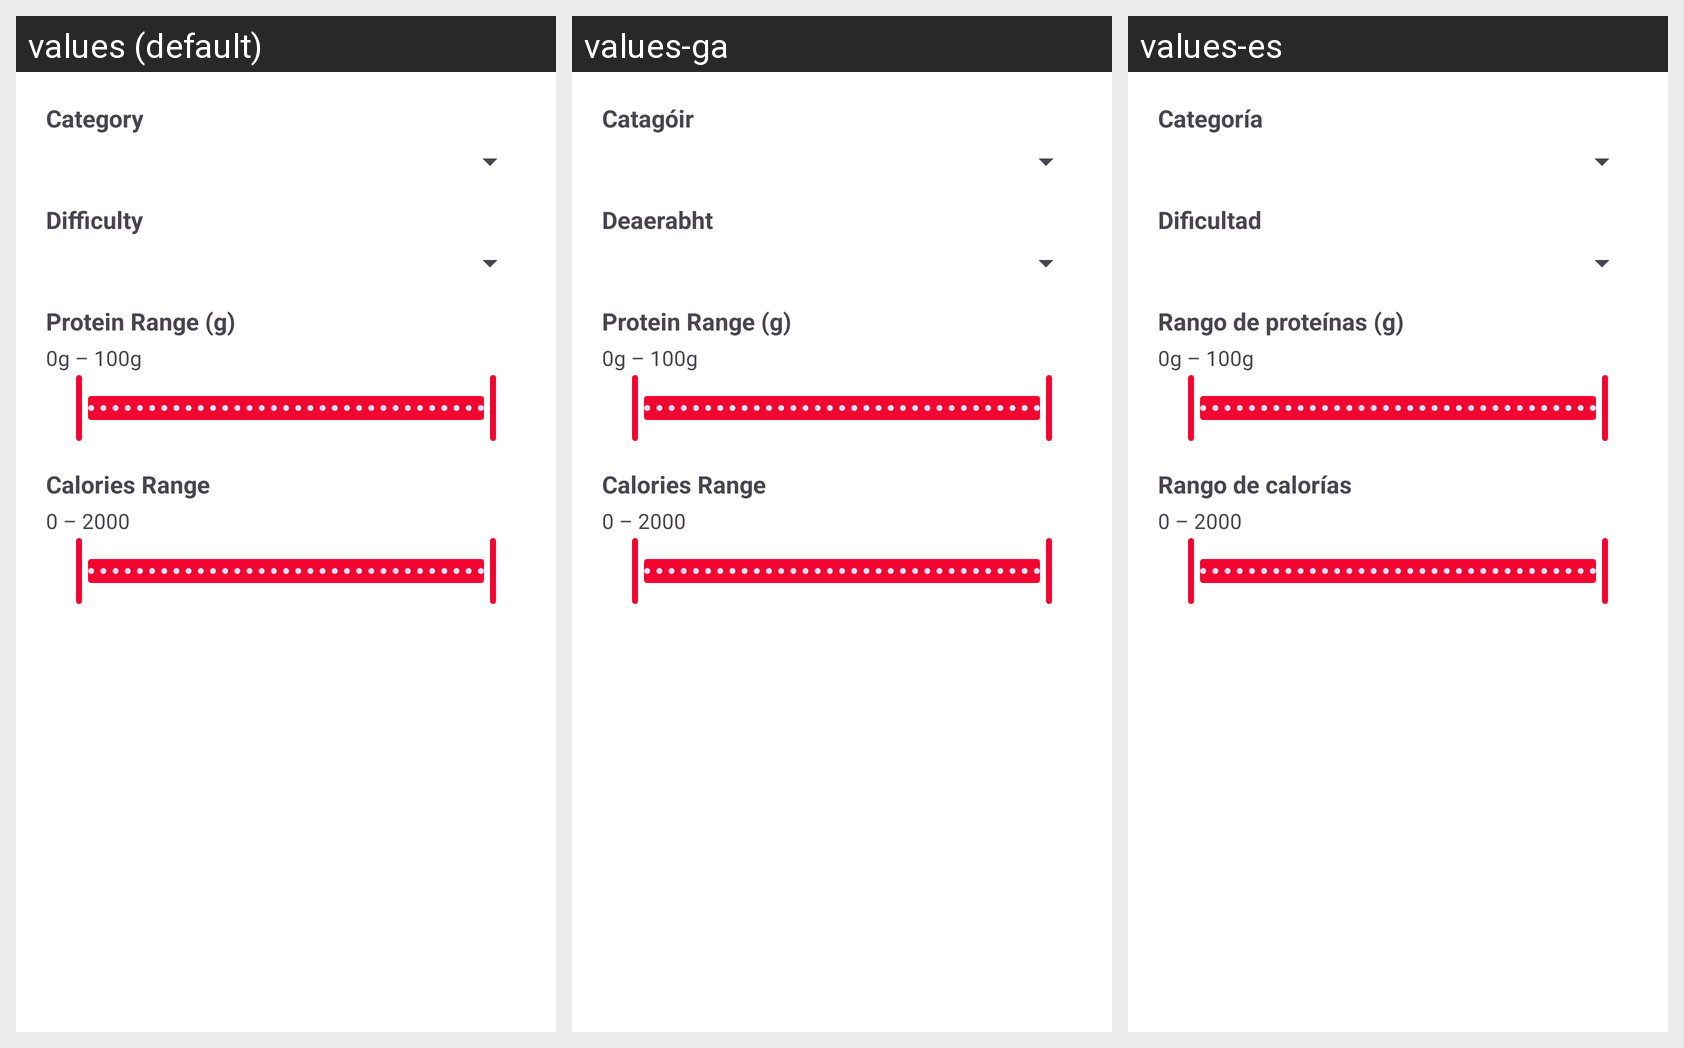

Here is an Android app screen in its default locale and in the app's own translations. Write out the translated-string differences for the strings that appear on this screen.
Android screen res/layout/dialog_filter_meals.xml rendered under 3 locales, left to right: values (default), values-ga, values-es. Device: Nexus 5 (rendered at 1080×1920; each locale shown at half size, 540×960, under a caption strip naming it); theme Theme.SA_CA_2026.
Strings drawn on this screen, with the default value and each locale's value (text and hints the layout hard-codes, and strings that could not be matched under every locale, appear in the picture but are not listed):

meals_filter_category
  values: Category
  values-ga: Catagóir
  values-es: Categoría

meals_filter_difficulty
  values: Difficulty
  values-ga: Deaerabht
  values-es: Dificultad

meals_filter_proteinRange
  values: Protein Range (g)
  values-ga: Protein Range (g)
  values-es: Rango de proteínas (g)

meals_filter_proteinRangeValue
  values: 0g – 100g
  values-ga: 0g – 100g
  values-es: 0g – 100g

meals_filter_caloriesRange
  values: Calories Range
  values-ga: Calories Range
  values-es: Rango de calorías

meals_filter_caloriesRangeValue
  values: 0 – 2000
  values-ga: 0 – 2000
  values-es: 0 – 2000
